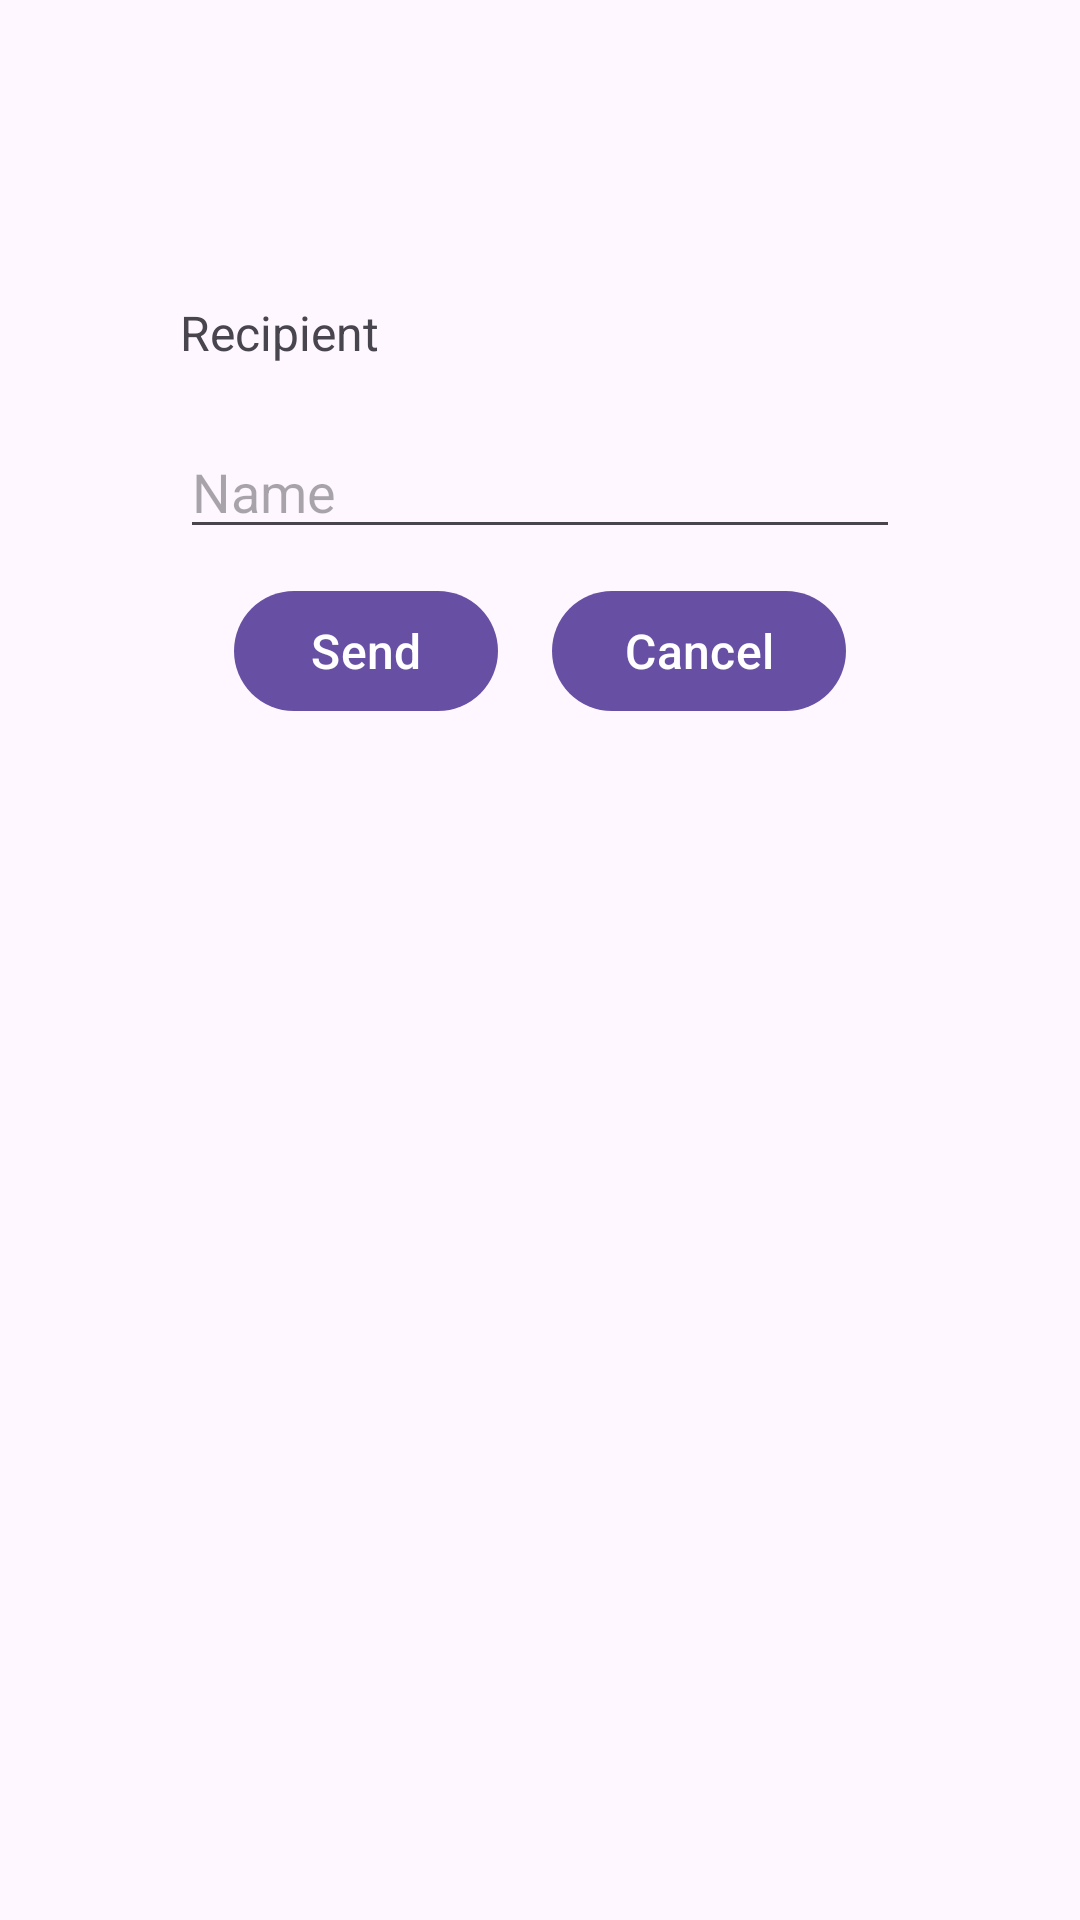

Here is an Android app screen rendered from its layout file. Give the layout XML and the strings, colors and styles it references.
<!-- AndroidManifest.xml: application theme Theme.NavigationGraph -->
<!-- res/layout/fragment_recipient.xml -->
<?xml version="1.0" encoding="utf-8"?>
<androidx.constraintlayout.widget.ConstraintLayout xmlns:android="http://schemas.android.com/apk/res/android"
    xmlns:app="http://schemas.android.com/apk/res-auto"
    xmlns:tools="http://schemas.android.com/tools"
    android:layout_width="match_parent"
    android:layout_height="match_parent"
    tools:context=".ui.RecipientFragment">

    <com.google.android.material.textview.MaterialTextView
        android:id="@+id/tvRecipient"
        android:layout_width="wrap_content"
        android:layout_height="wrap_content"
        android:layout_marginStart="60dp"
        android:layout_marginTop="100dp"
        android:text="Recipient"
        android:textSize="16sp"
        app:layout_constraintStart_toStartOf="parent"
        app:layout_constraintTop_toTopOf="parent" />

    <androidx.appcompat.widget.AppCompatEditText
        android:id="@+id/etName"
        android:layout_width="match_parent"
        android:layout_height="wrap_content"
        android:layout_marginHorizontal="60dp"
        android:layout_marginTop="20dp"
        android:hint="Name"
        app:layout_constraintTop_toBottomOf="@id/tvRecipient" />

    <com.google.android.material.button.MaterialButton
        android:id="@+id/btSend"
        android:layout_width="wrap_content"
        android:layout_height="wrap_content"
        android:layout_marginTop="10dp"
        android:text="Send"
        android:textColor="@color/white"
        android:textSize="16sp"
        app:layout_constraintEnd_toStartOf="@id/btCancel"
        app:layout_constraintStart_toStartOf="@id/etName"
        app:layout_constraintTop_toBottomOf="@id/etName" />

    <com.google.android.material.button.MaterialButton
        android:id="@+id/btCancel"
        android:layout_width="wrap_content"
        android:layout_height="wrap_content"
        android:layout_marginTop="10dp"
        android:text="Cancel"
        android:textColor="@color/white"
        android:textSize="16sp"
        app:layout_constraintEnd_toEndOf="@id/etName"
        app:layout_constraintStart_toEndOf="@id/btSend"
        app:layout_constraintTop_toBottomOf="@id/etName" />

</androidx.constraintlayout.widget.ConstraintLayout>
<!-- resources referenced by this layout -->
<resources>
  <style name="Theme.NavigationGraph" parent="Base.Theme.NavigationGraph" />
  <style name="Base.Theme.NavigationGraph" parent="Theme.Material3.DayNight.NoActionBar">
          
          
      </style>
  <!-- not gathered from this repository: default colours our renderer supplied (Android Studio template values) -->
  <color name="white">#FFFFFFFF</color>
</resources>
